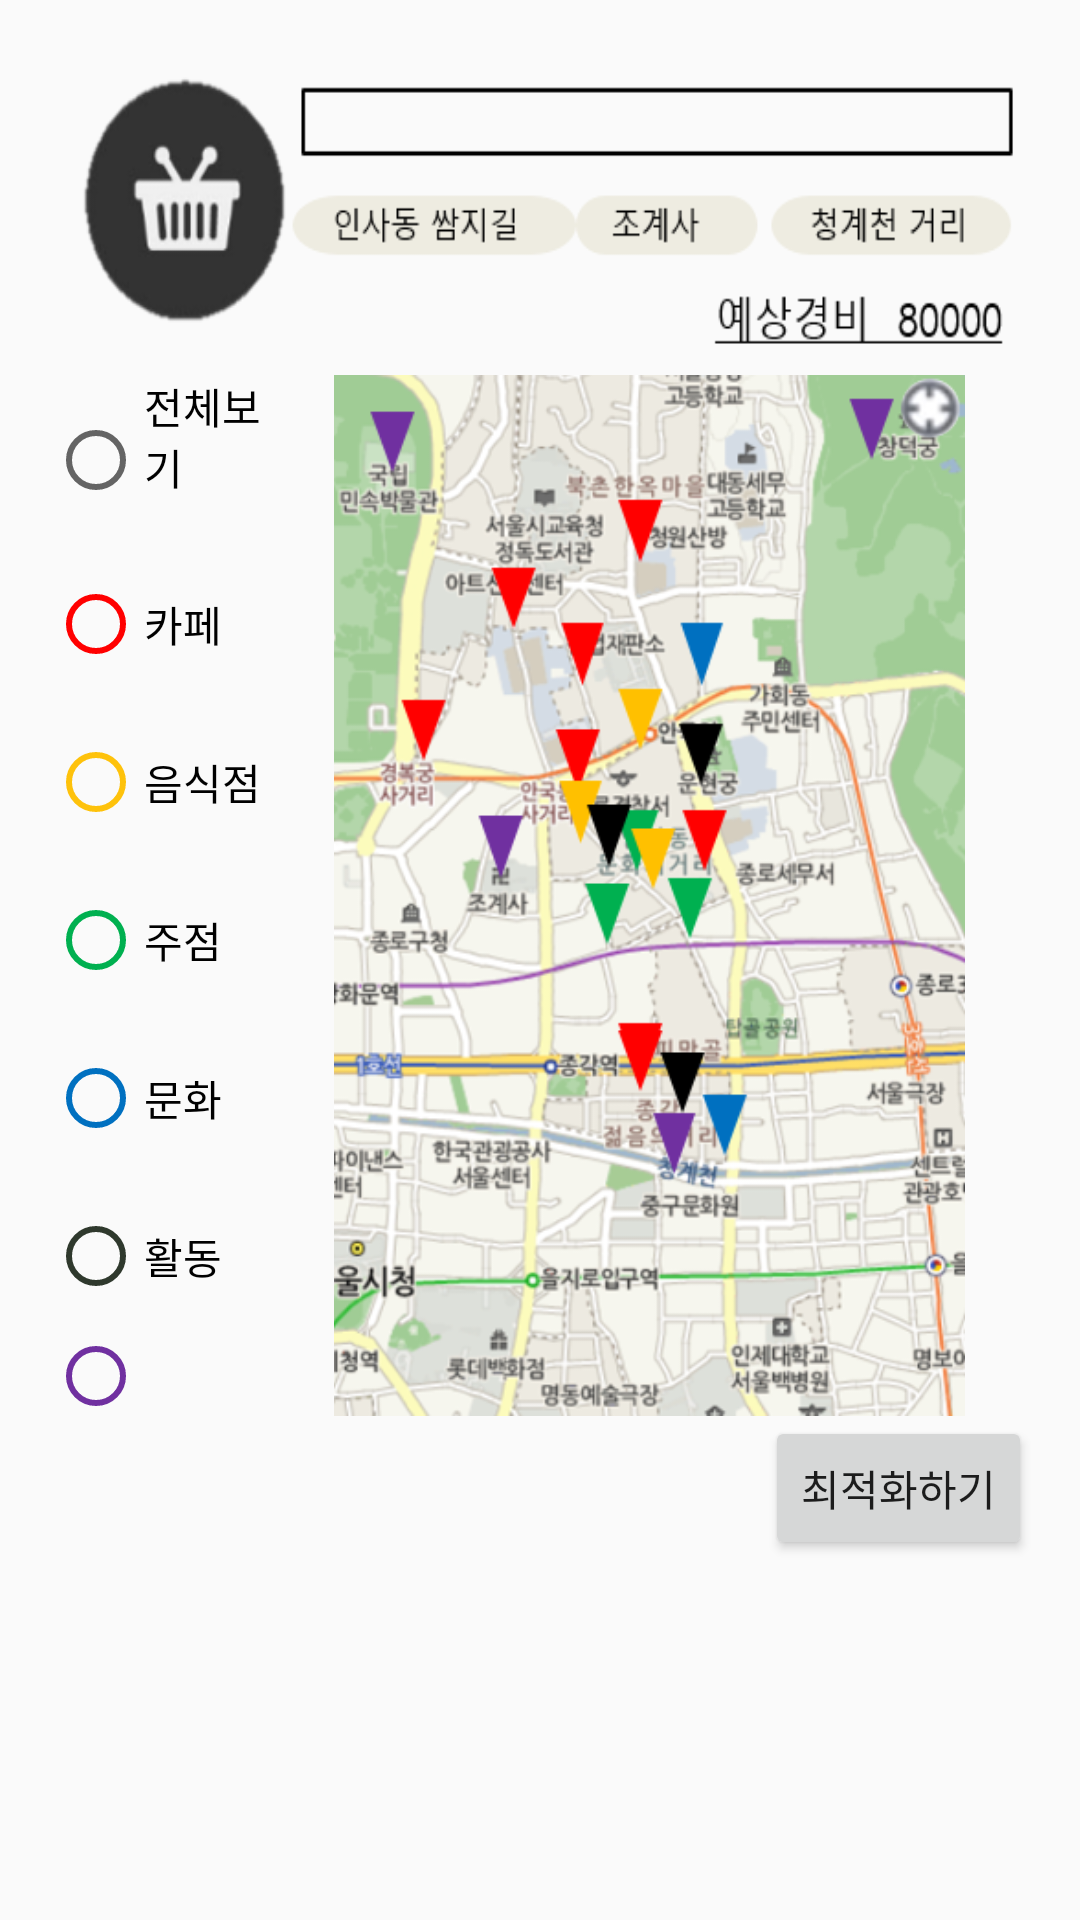

The Android layout XML behind this screen, and the referenced resources:
<!-- AndroidManifest.xml: application theme AppTheme -->
<!-- res/layout/activity_categoried_map.xml -->
<?xml version="1.0" encoding="utf-8"?>
<LinearLayout xmlns:android="http://schemas.android.com/apk/res/android"
    xmlns:app="http://schemas.android.com/apk/res-auto"
    xmlns:tools="http://schemas.android.com/tools"
    android:layout_width="match_parent"
    android:layout_height="match_parent"
    android:gravity="center_horizontal"
    android:orientation="vertical"
    android:paddingBottom="@dimen/activity_vertical_margin"
    android:paddingLeft="@dimen/activity_horizontal_margin"
    android:paddingRight="@dimen/activity_horizontal_margin"
    android:paddingTop="@dimen/activity_vertical_margin"
    tools:context="org.androidtown.travel.CategoriedMapActivity">

    <LinearLayout
        android:layout_width="match_parent"
        android:layout_height="wrap_content"
        android:orientation="horizontal">

        <ImageButton
            android:id="@+id/headerImageView"
            android:layout_width="match_parent"
            android:layout_height="109dp"
            android:layout_weight="1"
            android:scaleType="fitXY"
            android:background="@android:color/transparent"
            app:srcCompat="@drawable/header" />
    </LinearLayout>

    <LinearLayout
        android:layout_width="match_parent"
        android:layout_height="347dp"
        android:orientation="horizontal">

        <RadioGroup
            android:layout_width="match_parent"
            android:layout_height="wrap_content"
            android:layout_gravity="center_vertical"
            android:layout_weight="3.5">

            <android.support.v7.widget.AppCompatRadioButton
                android:layout_width="match_parent"
                android:layout_height="wrap_content"
                android:paddingBottom="@dimen/activity_vertical_margin"
                android:text="전체보기"
                android:id="@+id/totalRadioBtn" />

            <android.support.v7.widget.AppCompatRadioButton
                android:layout_width="match_parent"
                android:layout_height="wrap_content"
                android:paddingBottom="@dimen/activity_vertical_margin"
                android:paddingTop="@dimen/activity_vertical_margin"
                android:id="@+id/redRadioBtn"
                android:text="카페"
                android:buttonTint="#FF0000"/>

            <android.support.v7.widget.AppCompatRadioButton
                android:layout_width="match_parent"
                android:layout_height="wrap_content"
                android:paddingTop="@dimen/activity_vertical_margin"
                android:paddingBottom="@dimen/activity_vertical_margin"
                android:id="@+id/yellowRadioBtn"
                android:text="음식점"
                android:buttonTint="#FEC20B"/>

            <android.support.v7.widget.AppCompatRadioButton
                android:layout_width="match_parent"
                android:layout_height="wrap_content"
                android:paddingTop="@dimen/activity_vertical_margin"
                android:paddingBottom="@dimen/activity_vertical_margin"
                android:id="@+id/greenRadioBtn"
                android:text="주점"
                android:buttonTint="#00B050"/>

            <android.support.v7.widget.AppCompatRadioButton
                android:layout_width="match_parent"
                android:layout_height="wrap_content"
                android:paddingTop="@dimen/activity_vertical_margin"
                android:paddingBottom="@dimen/activity_vertical_margin"
                android:id="@+id/blueRadioBtn"
                android:text="문화"
                android:buttonTint="#0070C0"/>

            <android.support.v7.widget.AppCompatRadioButton
                android:layout_width="match_parent"
                android:layout_height="wrap_content"
                android:paddingTop="@dimen/activity_vertical_margin"
                android:paddingBottom="@dimen/activity_vertical_margin"
                android:id="@+id/blackRadioBtn"
                android:text="활동"
                android:buttonTint="#2F392D"/>

            <android.support.v7.widget.AppCompatRadioButton
                android:layout_width="match_parent"
                android:layout_height="wrap_content"
                android:paddingTop="@dimen/activity_vertical_margin"
                android:paddingBottom="@dimen/activity_vertical_margin"
                android:id="@+id/violetRadioBtn"
                android:text="랜드마크"
                android:buttonTint="#7030A0"/>

        </RadioGroup>

        <ImageView
            android:id="@+id/mapImageView"
            android:layout_width="wrap_content"
            android:layout_height="wrap_content"
            android:layout_weight="1"
            app:srcCompat="@drawable/total_category_map" />

    </LinearLayout>

    <LinearLayout
        android:layout_width="wrap_content"
        android:layout_height="match_parent"
        android:orientation="horizontal"
        android:layout_gravity="right"
        android:layout_weight="3.5">


        <Button
            android:id="@+id/optimize"
            android:layout_width="wrap_content"
            android:layout_height="wrap_content"
            android:layout_weight="1"
            android:text="최적화하기" />
    </LinearLayout>
</LinearLayout>
<!-- resources referenced by this layout -->
<resources>
  <dimen name="activity_horizontal_margin">16dp</dimen>
  <dimen name="activity_vertical_margin">16dp</dimen>
  <!-- drawable header: png bitmap (drawable-mdpi, 17418 bytes) -->
  <!-- drawable total_category_map: png bitmap (drawable-mdpi, 293668 bytes) -->
  <style name="AppTheme" parent="Theme.AppCompat.Light.DarkActionBar">
          
          <item name="colorPrimary">@color/colorPrimary</item>
          <item name="colorPrimaryDark">@color/colorPrimaryDark</item>
          <item name="colorAccent">@color/colorAccent</item>
          
          
      </style>
  <color name="colorPrimary">#3F51B5</color>
  <color name="colorPrimaryDark">#303F9F</color>
  <color name="colorAccent">#FF4081</color>
</resources>
